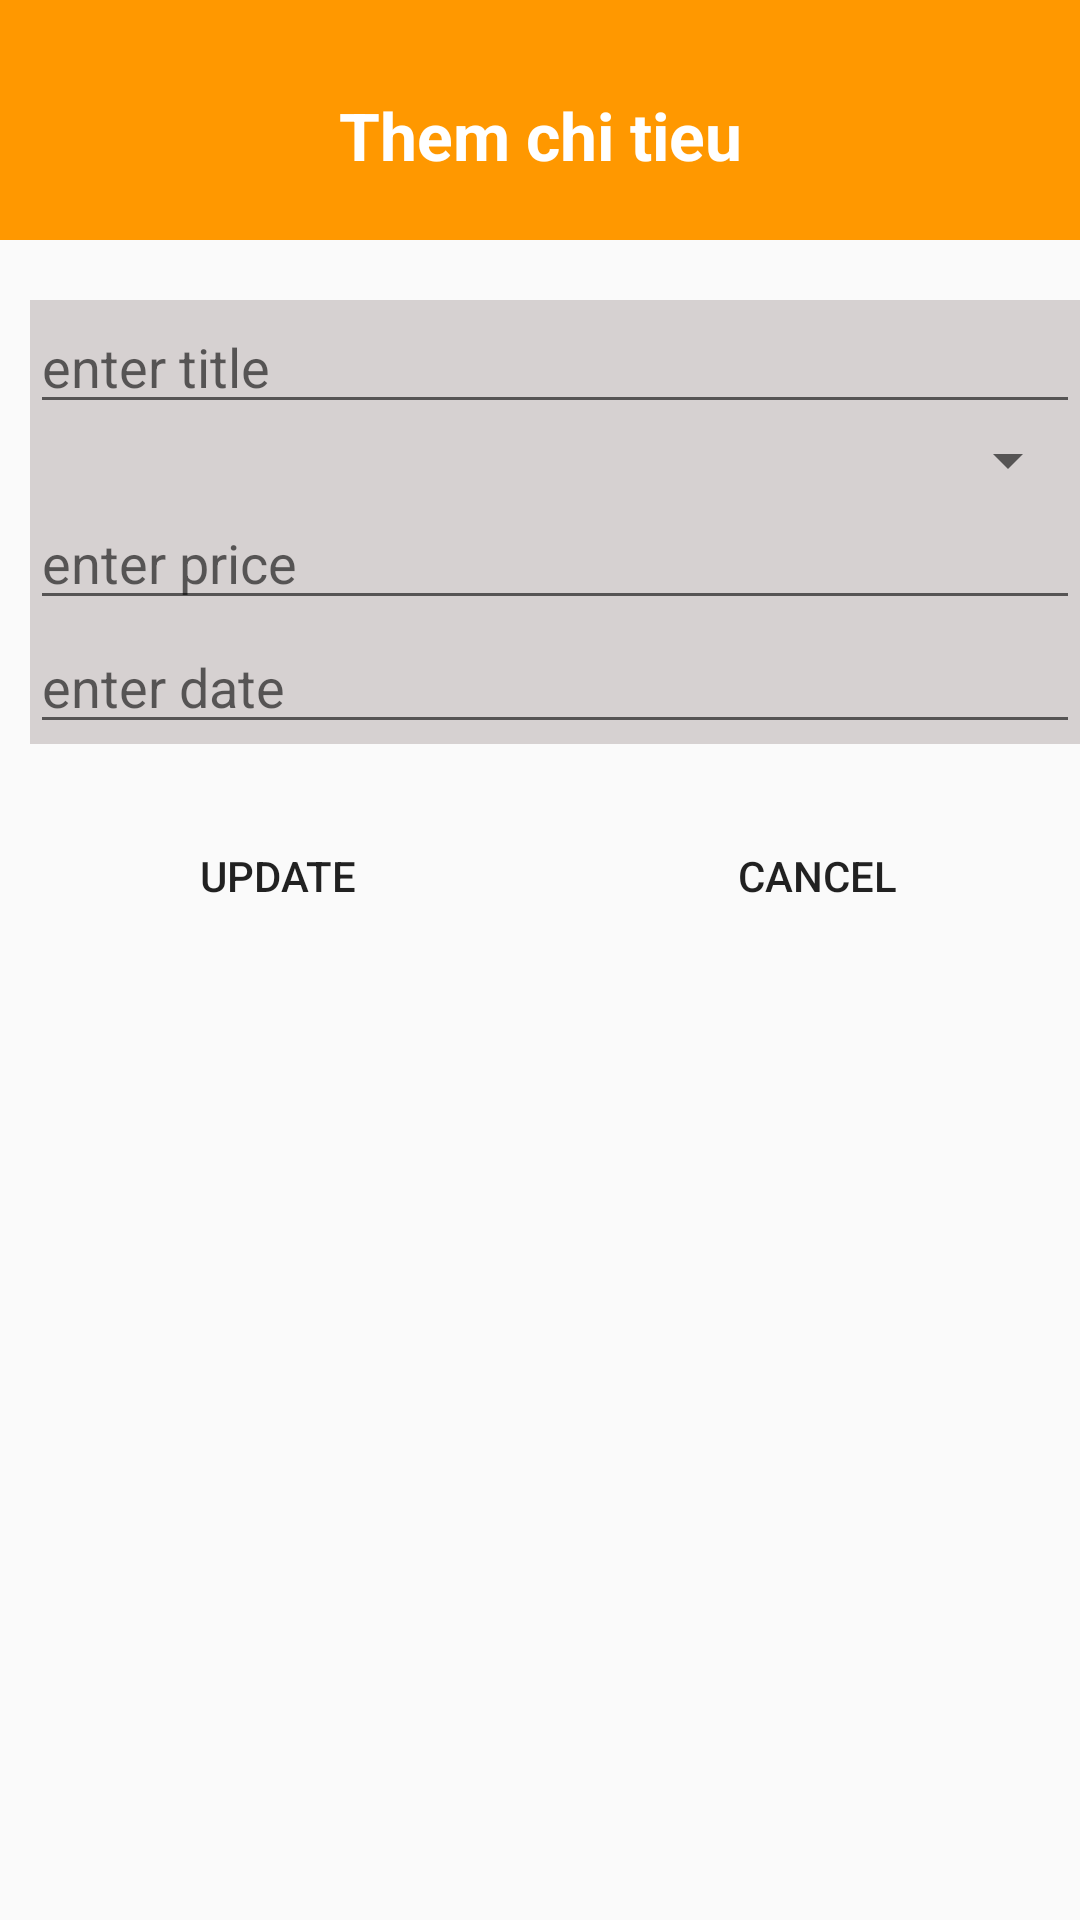

Reconstruct the res/layout file that produces this screen, plus the resources it refers to.
<!-- AndroidManifest.xml: application theme Theme.DemoSqlite -->
<!-- res/layout/activity_add.xml -->
<?xml version="1.0" encoding="utf-8"?>
<LinearLayout xmlns:android="http://schemas.android.com/apk/res/android"
    xmlns:app="http://schemas.android.com/apk/res-auto"
    xmlns:tools="http://schemas.android.com/tools"
    android:layout_width="match_parent"
    android:layout_height="match_parent"
    tools:context=".AddActivity"
    android:orientation="vertical">
    
    <LinearLayout
        android:layout_width="match_parent"
        android:layout_height="80dp"
        android:background="@color/yellow">

        <TextView
            android:layout_width="match_parent"
            android:layout_height="match_parent"
            android:textSize="22sp"
            android:layout_marginTop="10dp"
            android:gravity="center"
            android:textColor="@color/white"
            android:textStyle="bold"
            android:text="Them chi tieu"/>
    </LinearLayout>

    <LinearLayout
        android:layout_width="match_parent"
        android:layout_height="wrap_content"
        android:layout_marginStart="10dp"
        android:layout_marginTop="20dp"
        android:layout_marginRight="5dp"
        android:orientation="vertical"
        android:background="@color/gray">

        <EditText
            android:id="@+id/tvTitleAdd"
            android:layout_width="match_parent"
            android:layout_height="wrap_content"
            android:hint="enter title"/>
        <Spinner
            android:id="@+id/spCategory"
            android:layout_width="match_parent"
            android:layout_height="wrap_content"/>

        <EditText
            android:id="@+id/tvPriceAdd"
            android:layout_width="match_parent"
            android:layout_height="wrap_content"
            android:hint="enter price"/>
        <EditText
            android:id="@+id/tvDateAdd"
            android:layout_width="match_parent"
            android:layout_height="wrap_content"
            android:hint="enter date"
            android:clickable="true"/>

    </LinearLayout>

    <LinearLayout
        android:layout_width="match_parent"
        android:layout_height="wrap_content"
        android:orientation="horizontal"
        android:layout_marginTop="20dp"
        android:weightSum="2">

        <Button
            android:id="@+id/btnUpdate"
            android:layout_weight="1"
            android:layout_width="wrap_content"
            android:layout_height="wrap_content"
            android:layout_marginLeft="5dp"
            android:background="@drawable/bg_button"
            android:text="Update"/>
        <Button
            android:id="@+id/btnCancel"
            android:layout_weight="1"
            android:layout_width="wrap_content"
            android:layout_height="wrap_content"
            android:layout_marginLeft="5dp"
            android:background="@drawable/bg_button"
            android:text="Cancel"/>
    </LinearLayout>

</LinearLayout>
<!-- resources referenced by this layout -->
<resources>
  <color name="gray">#D6D1D1</color>
  <color name="white">#FFFFFFFF</color>
  <color name="yellow">#FF9800</color>
  <style name="Theme.DemoSqlite" parent="Theme.AppCompat.DayNight.DarkActionBar">
          
          <item name="colorPrimary">@color/purple_500</item>
          <item name="colorPrimaryVariant">@color/purple_700</item>
          <item name="colorOnPrimary">@color/white</item>
          
          <item name="colorSecondary">@color/teal_200</item>
          <item name="colorSecondaryVariant">@color/teal_700</item>
          <item name="colorOnSecondary">@color/black</item>
          
          <item name="android:statusBarColor">?attr/colorPrimaryVariant</item>
          
      </style>
  <color name="purple_500">#FF6200EE</color>
  <color name="purple_700">#FF3700B3</color>
  <color name="teal_200">#FF03DAC5</color>
  <color name="teal_700">#FF018786</color>
  <color name="black">#FF000000</color>
</resources>
